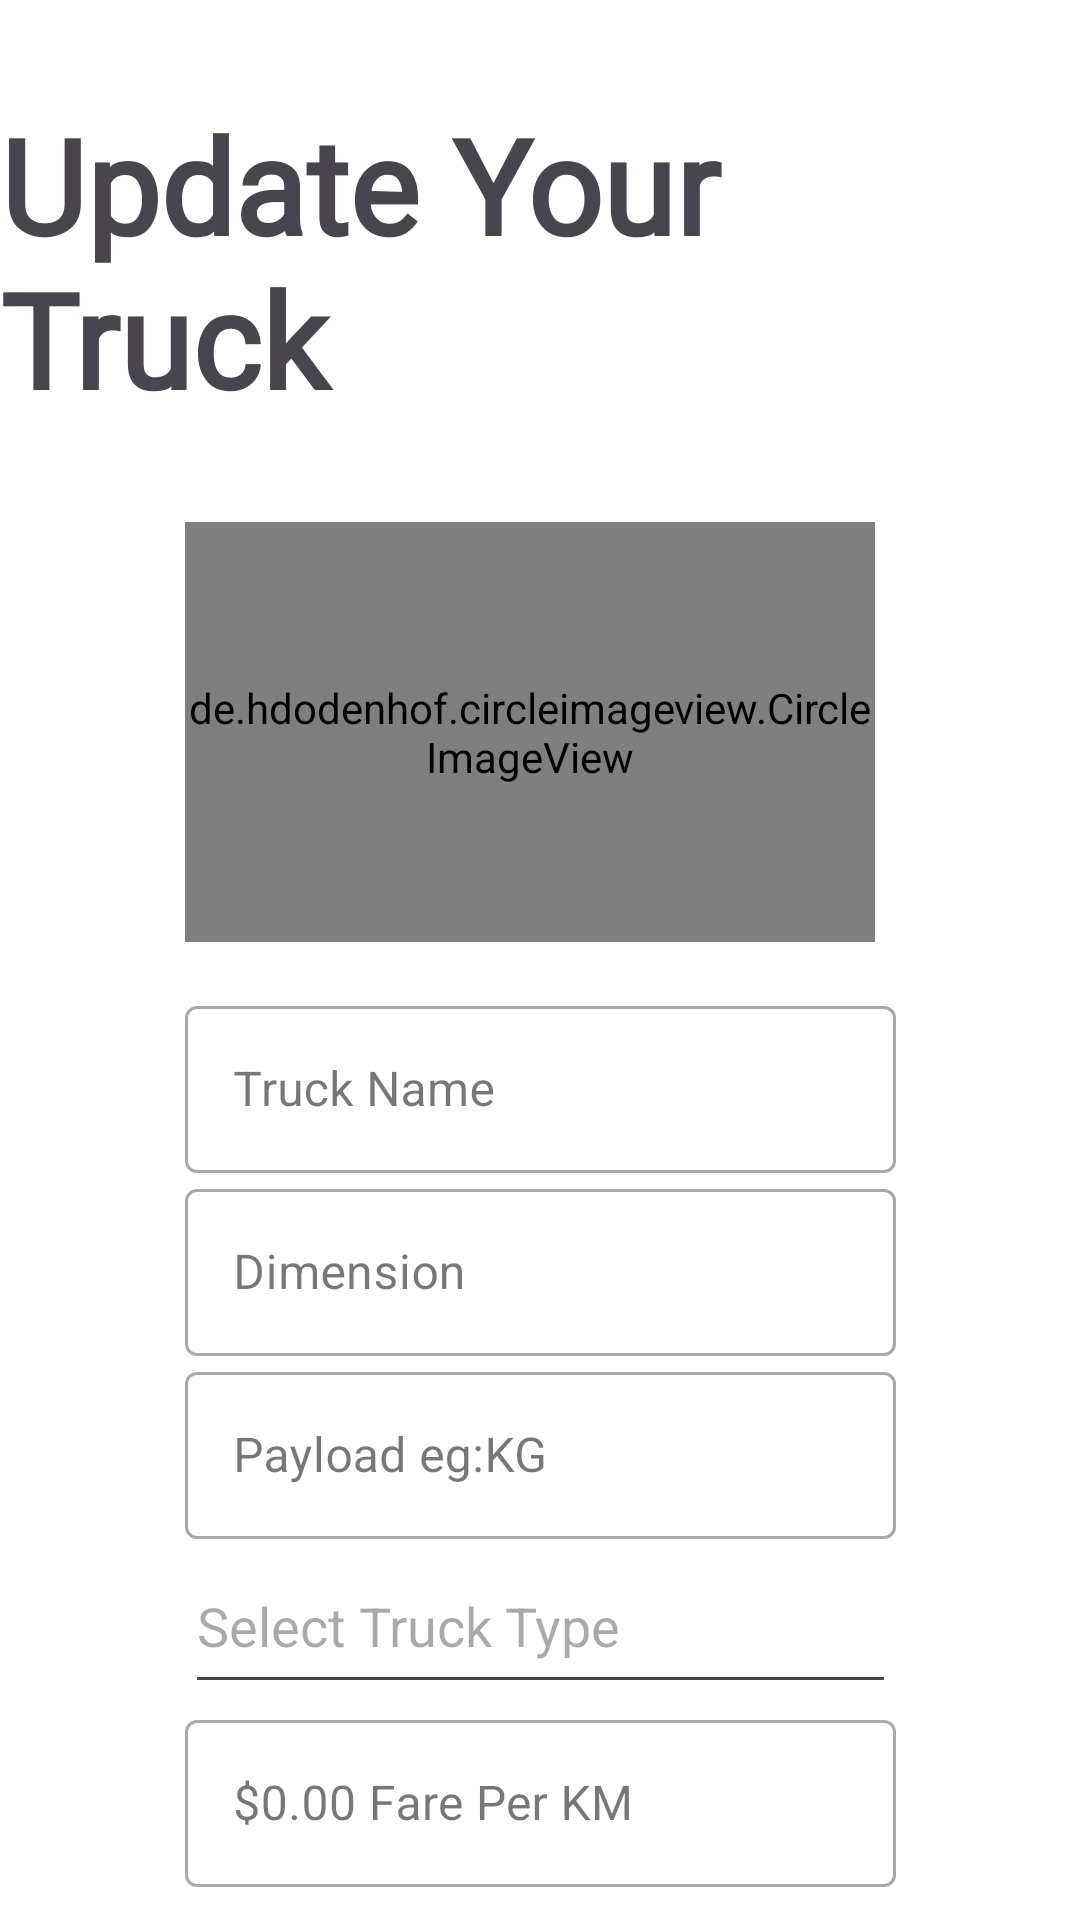

Layout XML and referenced resources for this Android screen:
<!-- AndroidManifest.xml: application theme Theme.TransportIt -->
<!-- res/layout/fragment_update.xml -->
<?xml version="1.0" encoding="utf-8"?>
<androidx.constraintlayout.widget.ConstraintLayout
    xmlns:android="http://schemas.android.com/apk/res/android"
    xmlns:app="http://schemas.android.com/apk/res-auto"
    xmlns:tools="http://schemas.android.com/tools"
    android:layout_width="match_parent"
    android:layout_height="match_parent"
    android:background="#ffffff"
    tools:context=".AddFragment">


    <TextView
        android:id="@+id/textView23"
        android:layout_width="wrap_content"
        android:layout_height="wrap_content"
        android:fontFamily="@font/anton"
        android:text="Update Your Truck"
        android:textSize="44sp"
        android:layout_marginTop="32dp"
        android:textStyle="bold"
        app:layout_constraintEnd_toEndOf="parent"
        app:layout_constraintStart_toStartOf="parent"
        app:layout_constraintTop_toTopOf="parent" />

    <LinearLayout
        android:id="@+id/linearLayout3"
        android:layout_width="wrap_content"
        android:layout_height="wrap_content"
        android:orientation="vertical"
        app:layout_constraintEnd_toEndOf="parent"
        app:layout_constraintStart_toStartOf="parent"
        android:layout_marginTop="32dp"
        app:layout_constraintTop_toBottomOf="@+id/textView23">

        <de.hdodenhof.circleimageview.CircleImageView
            android:id="@+id/imgAddUpdate"
            android:layout_width="230dp"
            android:layout_height="140dp"
            android:src="@drawable/truck" />

        <com.google.android.material.textfield.TextInputLayout
            android:id="@+id/etTruckNameUpdate"
            style="@style/Widget.MaterialComponents.TextInputLayout.OutlinedBox"
            android:layout_width="match_parent"
            android:layout_height="wrap_content"
            android:layout_marginTop="16dp"
            android:ems="10"
            android:hint="Truck Name"
            android:inputType="text"
            android:textColor="#000000">

            <com.google.android.material.textfield.TextInputEditText
                android:id="@+id/textInputEditText"
                android:layout_width="match_parent"
                android:layout_height="wrap_content"
                android:textColor="#000000" />
        </com.google.android.material.textfield.TextInputLayout>

        <com.google.android.material.textfield.TextInputLayout
            android:id="@+id/etDimensionsUpdate"
            style="@style/Widget.MaterialComponents.TextInputLayout.OutlinedBox"
            android:layout_width="match_parent"
            android:layout_height="wrap_content"
            android:ems="10"
            android:hint="Dimension"
            android:inputType="text"
            android:textColor="#000000">

            <com.google.android.material.textfield.TextInputEditText
                android:id="@+id/textInputEditText1"
                android:layout_width="match_parent"
                android:layout_height="wrap_content"
                android:textColor="#000000" />
        </com.google.android.material.textfield.TextInputLayout>

        <com.google.android.material.textfield.TextInputLayout
            android:id="@+id/etPayloadUpdate"
            style="@style/Widget.MaterialComponents.TextInputLayout.OutlinedBox"
            android:layout_width="match_parent"
            android:layout_height="wrap_content"
            android:ems="10"
            android:hint="Payload eg:KG"
            android:inputType="number"
            android:textColor="#000000">

            <com.google.android.material.textfield.TextInputEditText
                android:id="@+id/textInputEditText2"
                android:layout_width="match_parent"
                android:layout_height="wrap_content"
                android:inputType="number"
                android:textColor="#000000" />
        </com.google.android.material.textfield.TextInputLayout>

        <AutoCompleteTextView
            android:id="@+id/etTypeUpdate"
            android:layout_width="237dp"
            android:layout_height="55dp"
            android:clickable="true"
            android:completionThreshold="1"
            android:dropDownWidth="wrap_content"
            android:dropDownHeight="wrap_content"
            android:focusable="true"
            android:hint="Select Truck Type"
            android:inputType="none"
            app:layout_constraintBottom_toBottomOf="parent"
            app:layout_constraintEnd_toEndOf="parent"
            app:layout_constraintStart_toStartOf="parent"
            app:layout_constraintTop_toTopOf="parent"
            app:layout_constraintVertical_bias="0.643" />

        <com.google.android.material.textfield.TextInputLayout
            android:id="@+id/etPriceUpdate"
            style="@style/Widget.MaterialComponents.TextInputLayout.OutlinedBox"
            android:layout_width="match_parent"
            android:layout_height="wrap_content"

            android:ems="10"
            android:hint="$0.00 Fare Per KM"
            android:inputType="number"
            android:textColor="#000000">

            <com.google.android.material.textfield.TextInputEditText
                android:id="@+id/textInputEditText4"
                android:layout_width="match_parent"
                android:layout_height="wrap_content"
                android:inputType="number" />
        </com.google.android.material.textfield.TextInputLayout>
    </LinearLayout>

    <androidx.appcompat.widget.AppCompatButton
        android:id="@+id/btnSave2Update"
        style="@android:style/Widget.Button"
        android:layout_width="130dp"
        android:layout_height="wrap_content"
        android:layout_marginTop="32dp"
        android:background="@drawable/button_background"
        android:text="Update"
        android:textColor="#ffffff"
        android:textSize="25sp"
        android:textStyle="bold"
        app:layout_constraintEnd_toEndOf="@+id/linearLayout3"
        app:layout_constraintStart_toStartOf="@+id/linearLayout3"
        app:layout_constraintTop_toBottomOf="@+id/linearLayout3" />

</androidx.constraintlayout.widget.ConstraintLayout>
<!-- resources referenced by this layout -->
<resources>
  <!-- drawable truck: jpg bitmap (drawable, 31642 bytes) -->
  <style name="Theme.TransportIt" parent="Base.Theme.TransportIt" />
  <style name="Base.Theme.TransportIt" parent="Theme.Material3.DayNight.NoActionBar">
          
          
      </style>
</resources>
